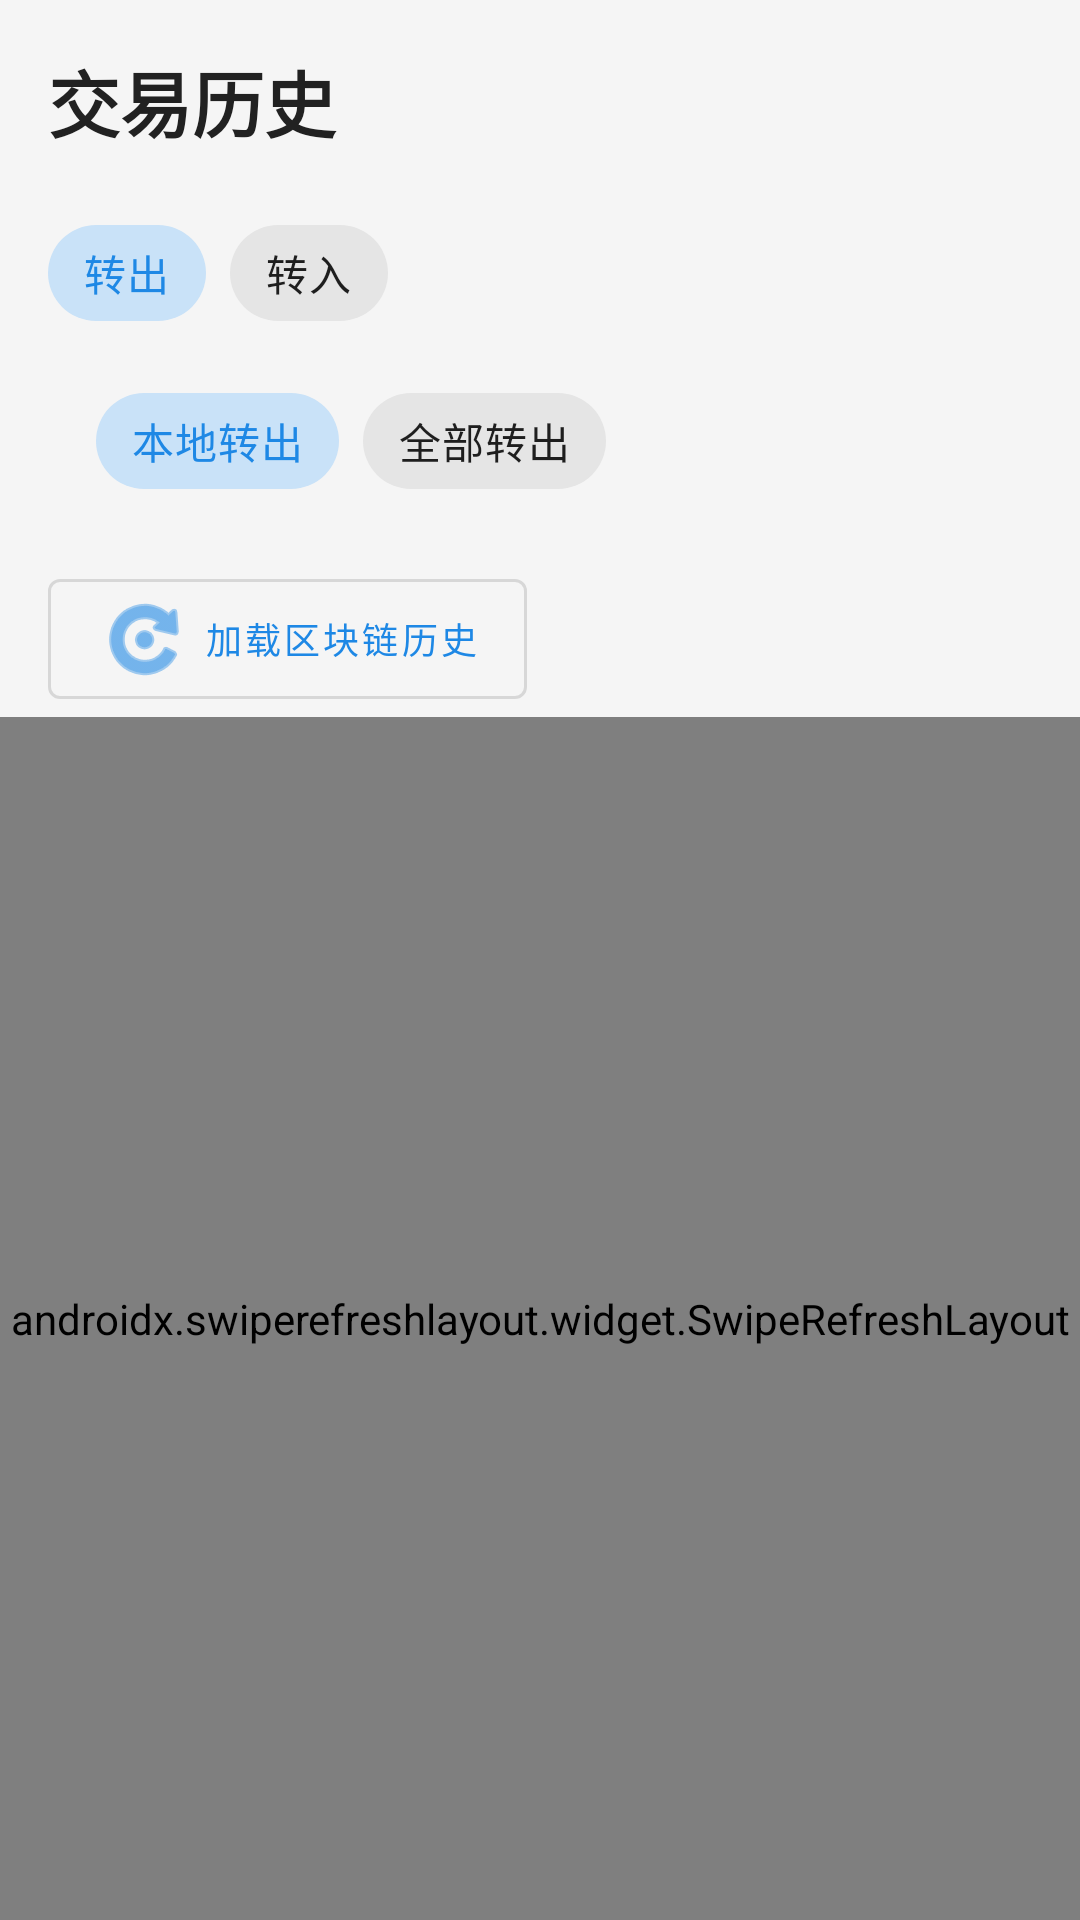

Here is an Android app screen rendered from its layout file. Give the layout XML and the strings, colors and styles it references.
<!-- AndroidManifest.xml: application theme Theme.TrxSafe -->
<!-- res/layout/activity_transaction_history.xml -->
<?xml version="1.0" encoding="utf-8"?>
<LinearLayout xmlns:android="http://schemas.android.com/apk/res/android"
    xmlns:app="http://schemas.android.com/apk/res-auto"
    android:layout_width="match_parent"
    android:layout_height="match_parent"
    android:orientation="vertical"
    android:background="@color/background_primary">

    <TextView
        android:layout_width="match_parent"
        android:layout_height="wrap_content"
        android:text="@string/history_title"
        android:textSize="24sp"
        android:textStyle="bold"
        android:padding="16dp"
        android:textColor="@color/text_primary" />

    <com.google.android.material.chip.ChipGroup
        android:id="@+id/chipGroup"
        android:layout_width="match_parent"
        android:layout_height="wrap_content"
        android:paddingStart="16dp"
        android:paddingEnd="16dp"
        app:singleSelection="true"
        app:selectionRequired="true">

        <com.google.android.material.chip.Chip
            android:id="@+id/chipSent"
            style="@style/Widget.MaterialComponents.Chip.Choice"
            android:layout_width="wrap_content"
            android:layout_height="wrap_content"
            android:text="转出"
            android:checked="true" />

        <com.google.android.material.chip.Chip
            android:id="@+id/chipReceived"
            style="@style/Widget.MaterialComponents.Chip.Choice"
            android:layout_width="wrap_content"
            android:layout_height="wrap_content"
            android:text="转入" />

    </com.google.android.material.chip.ChipGroup>

    
    <com.google.android.material.chip.ChipGroup
        android:id="@+id/chipGroupSent"
        android:layout_width="match_parent"
        android:layout_height="wrap_content"
        android:paddingStart="32dp"
        android:paddingEnd="16dp"
        android:paddingTop="8dp"
        android:paddingBottom="8dp"
        android:visibility="visible"
        app:singleSelection="true"
        app:selectionRequired="true">

        <com.google.android.material.chip.Chip
            android:id="@+id/chipAppSent"
            style="@style/Widget.MaterialComponents.Chip.Choice"
            android:layout_width="wrap_content"
            android:layout_height="wrap_content"
            android:text="本地转出"
            android:checked="true" />

        <com.google.android.material.chip.Chip
            android:id="@+id/chipChainSent"
            style="@style/Widget.MaterialComponents.Chip.Choice"
            android:layout_width="wrap_content"
            android:layout_height="wrap_content"
            android:text="全部转出" />

    </com.google.android.material.chip.ChipGroup>

    
    <com.google.android.material.button.MaterialButton
        android:id="@+id/btnLoadBlockchainHistory"
        android:layout_width="wrap_content"
        android:layout_height="wrap_content"
        android:layout_marginStart="16dp"
        android:layout_marginTop="8dp"
        android:text="加载区块链历史"
        android:textSize="12sp"
        app:icon="@android:drawable/ic_menu_rotate"
        style="?attr/materialButtonOutlinedStyle" />

    <androidx.swiperefreshlayout.widget.SwipeRefreshLayout
        android:id="@+id/swipeRefreshLayout"
        android:layout_width="match_parent"
        android:layout_height="match_parent">

        <FrameLayout
            android:layout_width="match_parent"
            android:layout_height="match_parent">

            <androidx.recyclerview.widget.RecyclerView
                android:id="@+id/recyclerView"
                android:layout_width="match_parent"
                android:layout_height="match_parent"
                android:clipToPadding="false"
                android:paddingBottom="16dp" />

            <TextView
                android:id="@+id/tvEmpty"
                android:layout_width="match_parent"
                android:layout_height="match_parent"
                android:text="@string/no_transactions"
                android:gravity="center"
                android:textColor="@color/text_secondary"
                android:visibility="gone" />

            
            <com.google.android.material.floatingactionbutton.FloatingActionButton
                android:id="@+id/fabScrollToTop"
                android:layout_width="wrap_content"
                android:layout_height="wrap_content"
                android:layout_gravity="bottom|end"
                android:layout_margin="16dp"
                android:src="@android:drawable/ic_menu_upload"
                android:contentDescription="回到顶部"
                android:visibility="gone"
                app:backgroundTint="@color/primary"
                app:tint="@android:color/white" />

        </FrameLayout>

    </androidx.swiperefreshlayout.widget.SwipeRefreshLayout>

</LinearLayout>
<!-- resources referenced by this layout -->
<resources>
  <color name="background_primary">@color/background</color>
  <color name="primary">#1E88E5</color>
  <color name="text_primary">#212121</color>
  <color name="text_secondary">#757575</color>
  <string name="history_title">交易历史</string>
  <string name="no_transactions">暂无交易记录</string>
  <style name="Theme.TrxSafe" parent="Theme.MaterialComponents.DayNight.DarkActionBar">
          <item name="colorPrimary">@color/primary</item>
          <item name="colorPrimaryDark">@color/primary_dark</item>
          <item name="colorAccent">@color/accent</item>
          <item name="android:windowBackground">@color/background</item>
          <item name="android:textColorPrimary">@color/text_primary</item>
          <item name="android:textColorSecondary">@color/text_secondary</item>
      </style>
  <color name="background">#F5F5F5</color>
  <color name="primary_dark">#1565C0</color>
  <color name="accent">#FF9800</color>
</resources>
